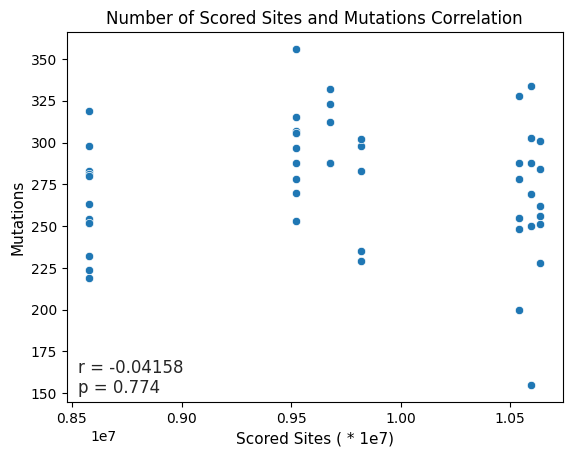

Recreate this plot in Python.
import matplotlib.pyplot as plt
import seaborn as sns
from scipy import stats

division = [10541044,10541044,10541044,10541044,10541044,10541044,
10636360,10636360,10636360,10636360,10636360,10636360,
9521963,9521963,9521963,9521963,9521963,9521963,9521963,9521963,9521963,9521963,
10594546,10594546,10594546,10594546,10594546,10594546,
9818623,9818623,9818623,9818623,9818623,
9679326,9679326,9679326,9679326,9679326,
8578576,8578576,8578576,8578576,8578576,8578576,8578576,8578576,8578576,8578576,8578576,8578576]

mutations = [248	,200,	255	,328,	288,	278,
284 ,228,	256	,251,	262,	301,
253	,288,	297	,270,	278,	315	,306,	356,	307,	306,
269	,288,	250	,303,	155,	334,
229	,235,	298	,302,	283,
323,	312	,288,	288,	332,
252	,283,	319	,298,	281,	254,	224,	252,	263,	280,	232,	219]
print(len(division))
print(len(mutations))
dictionary = {
"L_151": 2
,"L_151" : 3
,"L_151" : 4
,"L_151" : 6
,"L_151" : 7
,"L_151" : 8
,"L_153" : 10
,"L_153" : 11
,"L_153" : 12
,"L_153" : 13
,"L_153" : 14
,"L_153" : 15
,"L_156" : 2
,"L_156" : 3
,"L_156" : 4
,"L_156" : 5
,"L_156" : 6
,"L_156" : 7
,"L_156" : 8
,"L_156" : 10
,"L_156" : 11
,"L_156" : 12
,"L_157" : 2
,"L_157" : 3
,"L_157" : 4
,"L_157" : 5
,"L_157" : 6
,"L_157" : 7
,"L_158" : 2
,"L_158" : 3
,"L_158" : 5
,"L_158" : 6
,"L_158" : 8
,"L_160" : 3
,"L_160" : 4
,"L_160" : 6
,"L_160" : 8
,"L_160" : 10
,"L_162" : 2
,"L_162" : 3
,"L_162" : 4
,"L_162" : 5
,"L_162" : 7
,"L_162" : 8
,"L_162" : 11
,"L_162" : 12
,"L_162" : 13
,"L_162" : 14
,"L_162" : 15
,"L_162" : 16}


data = {'scoredsites':[10541044,10541044,10541044,10541044,10541044,10541044,
10636360,10636360,10636360,10636360,10636360,10636360,
9521963,9521963,9521963,9521963,9521963,9521963,9521963,9521963,9521963,9521963,
10594546,10594546,10594546,10594546,10594546,10594546,
9818623,9818623,9818623,9818623,9818623,
9679326,9679326,9679326,9679326,9679326,
8578576,8578576,8578576,8578576,8578576,8578576,8578576,8578576,8578576,8578576,8578576,8578576],
'mutations':
[248	,200,	255	,328,	288,	278,
284 ,228,	256	,251,	262,	301,
253	,288,	297	,270,	278,	315	,306,	356,	307,	306,
269	,288,	250	,303,	155,	334,
229	,235,	298	,302,	283,
323,	312	,288,	288,	332,
252	,283,	319	,298,	281,	254,	224,	252,	263,	280,	232,	219]}


import pandas as pd
df = pd.DataFrame(data, columns = ['scoredsites','mutations'])

spearman_coef, ps_value = stats.spearmanr(df["scoredsites"], df["mutations"])
print("Spearman Correlation Coefficient: ", spearman_coef, "and a P-value of:", ps_value)
Title = "Number of Scored Sites and Mutations Correlation"
stats = "r = " + str(round(spearman_coef,5)) + "\np = " + str(round(ps_value, 3))

plt.ticklabel_format(style='sci', axis='x', scilimits=(0,0))
sns.set(style="white", palette="bright", color_codes=True, rc={"lines.linewidth": 1.0})
ax = sns.scatterplot(x='scoredsites', y='mutations', data=df)
plt.xlabel('Scored Sites ( * 1e7)',fontsize=11)
plt.ylabel('Mutations', fontsize=11)
ax.get_xaxis().get_offset_text().set_position((0.1,0))
plt.title(Title)
plt.text(8528576, 150, stats, fontsize=12)

plt.savefig(f"ScoredSiteCorrelation.pdf",transparent = False,bbox_inches='tight')
plt.show()
